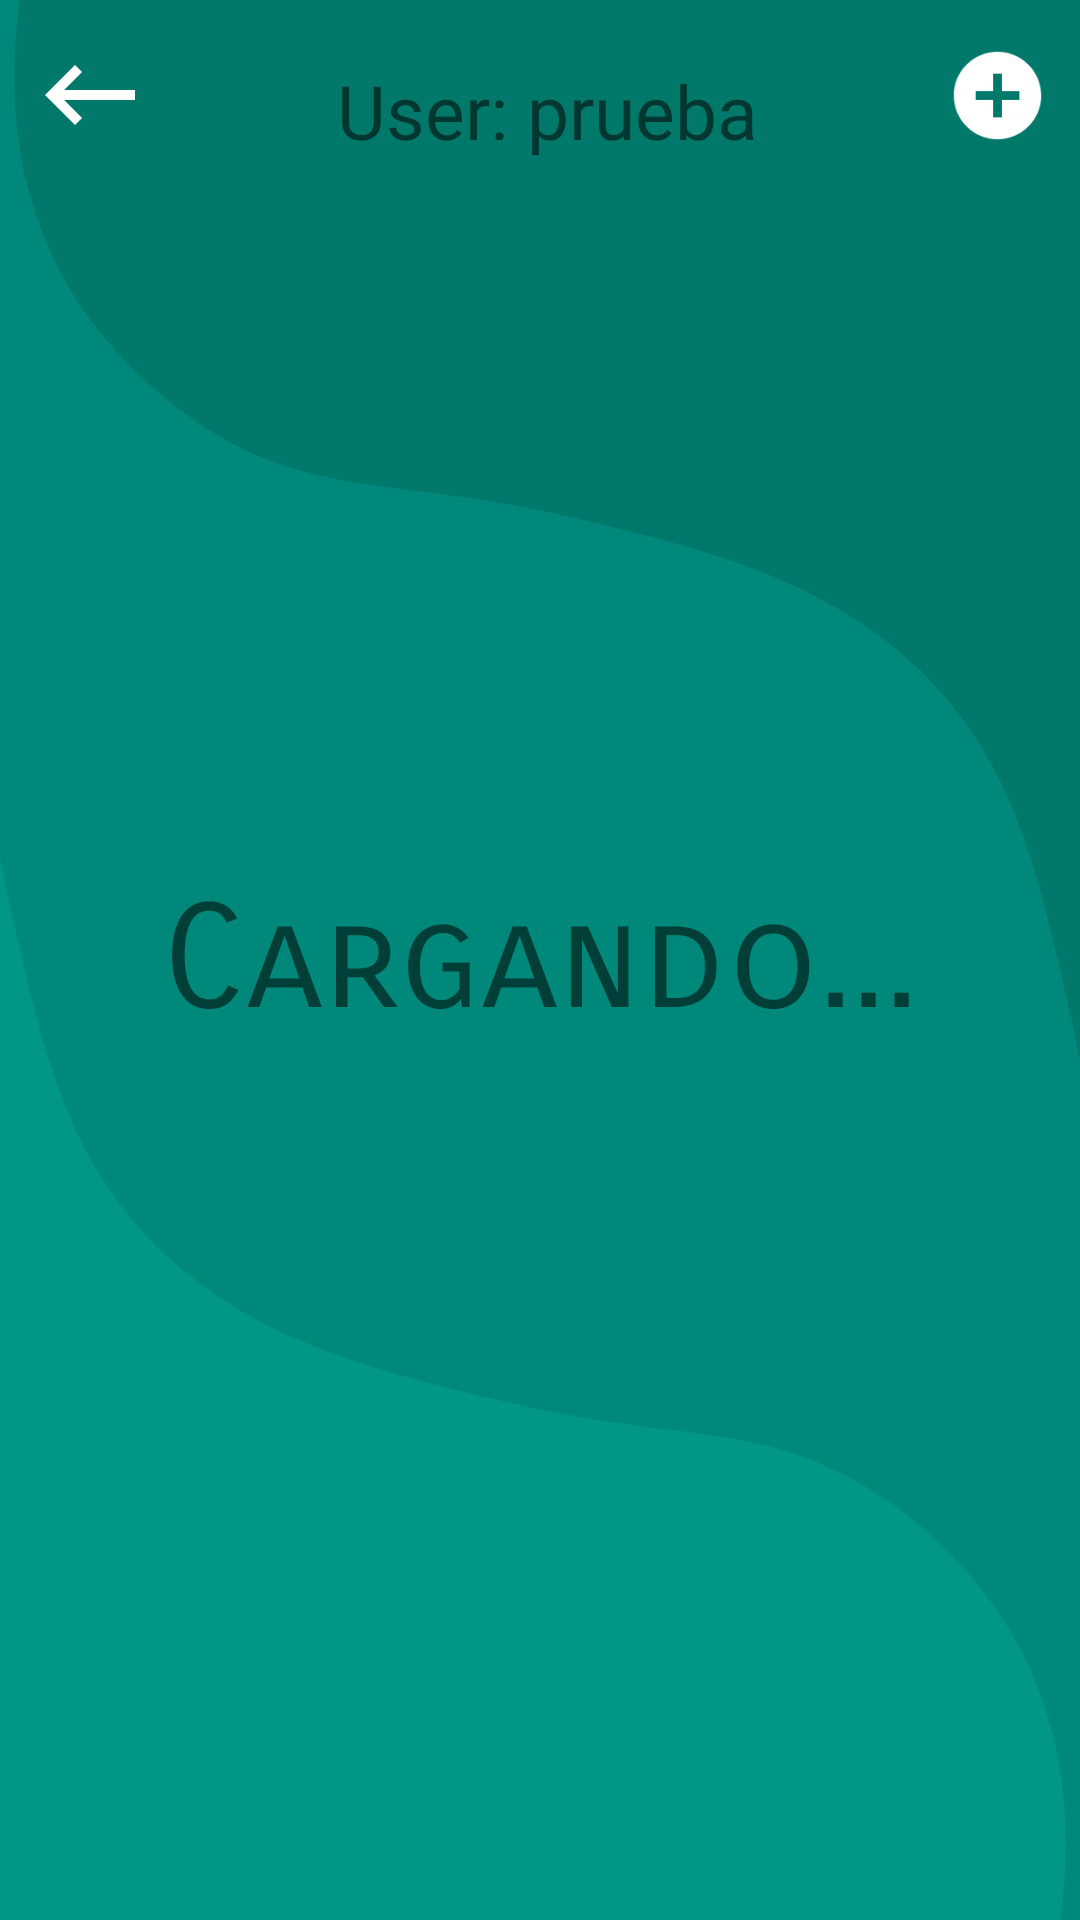

Layout XML and referenced resources for this Android screen:
<!-- AndroidManifest.xml: application theme Theme.Horario -->
<!-- res/layout/activity_home.xml -->
<?xml version="1.0" encoding="utf-8"?>
<androidx.constraintlayout.widget.ConstraintLayout xmlns:android="http://schemas.android.com/apk/res/android"
    xmlns:app="http://schemas.android.com/apk/res-auto"
    xmlns:tools="http://schemas.android.com/tools"
    android:layout_width="match_parent"
    android:layout_height="match_parent"
    android:background="@color/verde_fuerte"
    tools:context=".Home">

    <RelativeLayout
        android:layout_width="match_parent"
        android:layout_height="match_parent"
        android:orientation="vertical">

        <ImageView
            android:layout_width="match_parent"
            android:layout_height="match_parent"
            android:scaleType="fitStart"
            android:src="@drawable/ic_superior_02" />


        <ImageView
            android:layout_width="match_parent"
            android:layout_height="match_parent"
            android:gravity="bottom"
            android:rotationX="180"
            android:rotationY="180"
            android:scaleType="fitStart"
            android:src="@drawable/ic_superior" />

    </RelativeLayout>

    <LinearLayout
        android:layout_width="match_parent"
        android:layout_height="match_parent"
        android:orientation="vertical">

        <LinearLayout
            android:layout_width="match_parent"
            android:layout_height="wrap_content"
            android:orientation="horizontal"
            android:layout_marginTop="10dp">
            <ImageView
                android:id="@+id/regresar"
                android:layout_width="40dp"
                android:layout_height="40dp"
                android:layout_gravity="center"
                android:layout_marginStart="10dp"
                android:clickable="true"
                android:foreground="@drawable/effect_ripple_03"
                android:src="@drawable/ic_back" />
            <TextView
                android:id="@+id/home_title"
                android:layout_width="0dp"
                android:layout_weight="1"
                android:layout_height="wrap_content"
                android:text="User: prueba"
                android:textSize="25dp"
                android:textColor="@color/Blanco_Letras"
                android:textAlignment="center"
                android:layout_marginTop="10dp"/>

            <ImageView
                android:id="@+id/home_add"
                android:layout_width="35dp"
                android:layout_height="35dp"
                android:layout_gravity="center"
                android:layout_marginEnd="10dp"
                android:clickable="true"
                android:foreground="@drawable/effect_ripple_03"
                android:src="@drawable/ic_add" />
        </LinearLayout>
        <Space
            android:layout_width="match_parent"
            android:layout_height="25dp"/>

        <androidx.recyclerview.widget.RecyclerView
            android:id="@+id/home_recycler"
            android:layout_width="match_parent"
            android:layout_height="match_parent"
            tools:listitem="@layout/items_recycler_view"/>

    </LinearLayout>

    <RelativeLayout
        android:layout_width="match_parent"
        android:layout_height="match_parent"
        android:id="@+id/home_mensaje"
        android:visibility="gone">
        <TextView
            android:layout_width="match_parent"
            android:layout_height="wrap_content"
            android:text="Aun no hay grupos registrados"
            android:textAlignment="center"
            android:textColor="@color/Blanco_Letras"
            android:textSize="40dp"
            android:fontFamily="sans-serif-smallcaps"
            android:layout_marginTop="200dp"
            android:layout_marginStart="20dp"
            android:layout_marginEnd="20dp"/>
    </RelativeLayout>

    <RelativeLayout
        android:id="@+id/home_fondo"
        android:layout_width="match_parent"
        android:layout_height="match_parent"
        android:background="@color/oculto"
        android:clickable="true"
        android:visibility="gone"/>

    <RelativeLayout
        android:id="@+id/home_salir"
        android:layout_width="match_parent"
        android:layout_height="match_parent"
        android:gravity="center"
        android:visibility="gone">

        <androidx.cardview.widget.CardView
            android:layout_width="match_parent"
            android:layout_height="wrap_content"
            android:layout_marginStart="30dp"
            android:layout_marginEnd="30dp"
            app:cardCornerRadius="20dp">

            <LinearLayout
                android:layout_width="match_parent"
                android:layout_height="match_parent"
                android:orientation="vertical">

                <TextView
                    android:layout_width="match_parent"
                    android:layout_height="wrap_content"
                    android:text="¿Deseas salir?"
                    android:textAlignment="center"
                    android:textSize="33dp"
                    android:layout_marginTop="15dp"/>

                <LinearLayout
                    android:layout_width="wrap_content"
                    android:layout_height="wrap_content"
                    android:orientation="horizontal"
                    android:layout_marginStart="20dp"
                    android:layout_marginEnd="20dp"
                    android:layout_marginTop="30dp"
                    android:layout_gravity="center">
                    <Button
                        android:id="@+id/home_btn_cancelar"
                        android:layout_width="wrap_content"
                        android:layout_height="match_parent"
                        android:text="no"
                        android:backgroundTint="#03A9F4"
                        android:textColor="@color/Blanco_Letras"/>
                    <Space
                        android:layout_width="20dp"
                        android:layout_height="match_parent"/>
                    <Button
                        android:id="@+id/home_btn_salir"
                        android:layout_width="wrap_content"
                        android:layout_height="match_parent"

                        android:text="salir"
                        android:backgroundTint="#03A9F4"
                        android:textColor="@color/Blanco_Letras"/>
                </LinearLayout>
                <Space
                    android:layout_width="wrap_content"
                    android:layout_height="10dp"/>
            </LinearLayout>
        </androidx.cardview.widget.CardView>
    </RelativeLayout>

    <RelativeLayout
        android:id="@+id/home_agregar"
        android:layout_width="match_parent"
        android:layout_height="match_parent"
        android:gravity="center"
        android:visibility="gone">

        <androidx.cardview.widget.CardView
            android:layout_width="match_parent"
            android:layout_height="wrap_content"
            android:layout_marginStart="30dp"
            android:layout_marginEnd="30dp"
            app:cardCornerRadius="20dp">

            <LinearLayout
                android:layout_width="match_parent"
                android:layout_height="match_parent"
                android:orientation="vertical">
                <TextView
                    android:layout_width="wrap_content"
                    android:layout_height="wrap_content"
                    android:layout_gravity="center_horizontal"
                    android:layout_marginTop="13dp"
                    android:fontFamily="sans-serif-smallcaps"
                    android:text="Agregar Grupo"
                    android:textSize="35dp"/>

                <TextView
                    android:layout_width="wrap_content"
                    android:layout_height="wrap_content"
                    android:layout_marginStart="20dp"
                    android:layout_marginTop="15dp"
                    android:text="Nombre del grupo"
                    android:textSize="23dp" />

                <EditText
                    android:id="@+id/registro_nombre"
                    android:layout_width="match_parent"
                    android:layout_height="wrap_content"
                    android:layout_marginLeft="20dp"
                    android:layout_marginRight="20dp"
                    android:ems="10"
                    android:inputType="textPersonName"
                    android:hint="Grupo"
                    android:paddingLeft="5dp"
                    android:textColor="#3A3A3A"/>
                <LinearLayout
                    android:layout_width="wrap_content"
                    android:layout_height="wrap_content"
                    android:orientation="horizontal"
                    android:layout_marginStart="20dp"
                    android:layout_marginEnd="20dp"
                    android:layout_marginTop="10dp"
                    android:layout_gravity="center">
                    <Button
                        android:id="@+id/home_btn_cancelar_02"
                        android:layout_width="wrap_content"
                        android:layout_height="match_parent"
                        android:text="cancelar"
                        android:backgroundTint="#03A9F4"
                        android:textColor="@color/Blanco_Letras"/>
                    <Space
                        android:layout_width="20dp"
                        android:layout_height="match_parent"/>
                    <Button
                        android:id="@+id/home_btn_registrar"
                        android:layout_width="wrap_content"
                        android:layout_height="match_parent"
                        android:text="Registrar"
                        android:backgroundTint="#03A9F4"
                        android:textColor="@color/Blanco_Letras"/>
                </LinearLayout>
                <Space
                    android:layout_width="wrap_content"
                    android:layout_height="10dp"/>

            </LinearLayout>

        </androidx.cardview.widget.CardView>

    </RelativeLayout>

    <RelativeLayout
        android:id="@+id/home_cargando"
        android:layout_width="match_parent"
        android:layout_height="match_parent"
        android:gravity="center"
        android:background="@color/oculto"
        android:clickable="true">

        <TextView
            android:layout_width="match_parent"
            android:layout_height="wrap_content"
            android:text="Cargando..."
            android:textAlignment="center"
            android:textColor="@color/Blanco_Letras"
            android:textSize="48dp"
            android:fontFamily="sans-serif-smallcaps"/>
    </RelativeLayout>


</androidx.constraintlayout.widget.ConstraintLayout>
<!-- res/layout/items_recycler_view.xml (included above) -->
<?xml version="1.0" encoding="utf-8"?>
<LinearLayout xmlns:android="http://schemas.android.com/apk/res/android"
    android:layout_width="match_parent"
    android:layout_height="wrap_content"
    xmlns:app="http://schemas.android.com/apk/res-auto">

    <androidx.cardview.widget.CardView
        android:foreground="?android:attr/selectableItemBackground"
        android:id="@+id/recycler_carta"
        android:layout_width="match_parent"
        android:layout_height="wrap_content"
        android:layout_marginStart="20dp"
        android:layout_marginBottom="20dp"
        android:layout_marginEnd="20dp"
        android:clickable="true"
        app:cardCornerRadius="15dp"
        android:backgroundTint="@color/Blanco_Letras">

        <LinearLayout
            android:layout_width="match_parent"
            android:layout_height="wrap_content"
            android:layout_marginStart="10dp"
            android:layout_marginEnd="10dp"
            android:orientation="vertical">

            <Space
                android:layout_width="match_parent"
                android:layout_height="10dp"/>

            <LinearLayout
                android:layout_width="match_parent"
                android:layout_height="wrap_content"
                android:layout_gravity="center"
                android:orientation="horizontal">
                <TextView
                    android:layout_width="wrap_content"
                    android:layout_height="wrap_content"
                    android:text="Grupo: "
                    android:textAlignment="center"
                    android:textColor="@color/Negro"
                    android:textSize="20dp" 
                    android:layout_gravity="center"/>

                <TextView
                    android:id="@+id/recycler_grupo"
                    android:layout_width="0dp"
                    android:layout_weight="1"
                    android:layout_height="wrap_content"
                    android:text="078ca"
                    android:textColor="@color/Negro"
                    android:textSize="20dp"
                    android:layout_gravity="center"/>

                <ImageView
                    android:layout_width="35dp"
                    android:layout_height="35dp"
                    android:src="@drawable/ic_delete"
                    android:layout_gravity="center"/>

            </LinearLayout>

            <LinearLayout
                android:layout_width="match_parent"
                android:layout_height="wrap_content"
                android:layout_gravity="center"
                android:orientation="horizontal">
                <TextView
                    android:layout_width="wrap_content"
                    android:layout_height="wrap_content"
                    android:text="Materias: "
                    android:textAlignment="center"
                    android:textColor="@color/Negro"
                    android:textSize="20dp" />

                <TextView
                    android:id="@+id/recycler_nuMaterias"
                    android:layout_width="wrap_content"
                    android:layout_height="wrap_content"
                    android:text="5"
                    android:textAlignment="center"
                    android:textColor="@color/Negro"
                    android:textSize="20dp" />

            </LinearLayout>
            <LinearLayout
                android:layout_width="match_parent"
                android:layout_height="wrap_content"
                android:layout_gravity="center"
                android:orientation="horizontal">
                <TextView
                    android:layout_width="wrap_content"
                    android:layout_height="wrap_content"
                    android:text="Horas Semanales: "
                    android:textAlignment="center"
                    android:textColor="@color/Negro"
                    android:textSize="20dp" />

                <TextView
                    android:id="@+id/recycler_horas"
                    android:layout_width="wrap_content"
                    android:layout_height="wrap_content"
                    android:text="50"
                    android:textAlignment="center"
                    android:textColor="@color/Negro"
                    android:textSize="20dp" />

            </LinearLayout>
            <Space
                android:layout_width="match_parent"
                android:layout_height="10dp"/>

        </LinearLayout>


    </androidx.cardview.widget.CardView>


</LinearLayout>
<!-- resources referenced by this layout -->
<resources>
  <color name="Negro">#FF000000</color>
  <color name="verde_fuerte">#00897B</color>
  <!-- drawable effect_ripple_03 (drawable) -->
  <?xml version="1.0" encoding="utf-8"?>
  <ripple xmlns:android="http://schemas.android.com/apk/res/android"
      xmlns:tools="http://schemas.android.com/tools"
      android:color="@color/colorPrimaryVariant"
      tools:targetApi="lollipop">
  </ripple>
  <!-- drawable ic_add (drawable) -->
  <vector android:height="40dp" android:tint="@color/Blanco_Letras"
      android:viewportHeight="24" android:viewportWidth="24"
      android:width="40dp" xmlns:android="http://schemas.android.com/apk/res/android">
      <path android:fillColor="@android:color/white" android:pathData="M12,2C6.48,2 2,6.48 2,12s4.48,10 10,10 10,-4.48 10,-10S17.52,2 12,2zM17,13h-4v4h-2v-4L7,13v-2h4L11,7h2v4h4v2z"/>
  </vector>
  <!-- drawable ic_back (drawable) -->
  <vector android:height="40dp" android:tint="@color/Blanco_Letras"
      android:viewportHeight="24" android:viewportWidth="24"
      android:width="40dp" xmlns:android="http://schemas.android.com/apk/res/android">
      <path android:fillColor="@android:color/white" android:pathData="M21,11H6.83l3.58,-3.59L9,6l-6,6 6,6 1.41,-1.41L6.83,13H21z"/>
  </vector>
  <!-- drawable ic_delete (drawable) -->
  <vector android:height="40dp" android:tint="@color/gris"
      android:viewportHeight="24" android:viewportWidth="24"
      android:width="40dp" xmlns:android="http://schemas.android.com/apk/res/android">
      <path android:fillColor="@android:color/white" android:pathData="M6,19c0,1.1 0.9,2 2,2h8c1.1,0 2,-0.9 2,-2V7H6v12zM19,4h-3.5l-1,-1h-5l-1,1H5v2h14V4z"/>
  </vector>
  <!-- drawable ic_superior (drawable) -->
  <vector xmlns:android="http://schemas.android.com/apk/res/android"
      android:width="400dp"
      android:height="400dp"
      android:viewportWidth="400"
      android:viewportHeight="400">
    <path
        android:pathData="M20.44,-42.42c50.47,-11.69 130.44,-24.22 226.8,-12.74c88.03,10.49 190.72,22.73 246.24,89.64c123.14,148.39 -56.18,480.76 -79.92,475.32c-8.69,-1.99 5.01,-48.86 -15.34,-137.41c-11.72,-51.01 -20.19,-87.86 -49.97,-120.04c-36.44,-39.38 -85.74,-51.17 -134.47,-62.82c-66.97,-16.01 -98.33,-6.2 -141.61,-36.79c-26.91,-19.02 -40.57,-41.04 -43.65,-46.17C-9.36,43.49 15.25,-28.23 20.44,-42.42"
        android:strokeWidth="5"
        android:fillColor="@color/colorPrimary"
        android:strokeColor="@color/colorPrimary"/>
  </vector>
  <!-- drawable ic_superior_02 (drawable-v24) -->
  <vector xmlns:android="http://schemas.android.com/apk/res/android"
      android:width="400dp"
      android:height="400dp"
      android:viewportWidth="400"
      android:viewportHeight="400">
    <path
        android:pathData="M20.44,-42.42c50.47,-11.69 130.44,-24.22 226.8,-12.74c88.03,10.49 190.72,22.73 246.24,89.64c123.14,148.39 -56.18,480.76 -79.92,475.32c-8.69,-1.99 5.01,-48.86 -15.34,-137.41c-11.72,-51.01 -20.19,-87.86 -49.97,-120.04c-36.44,-39.38 -85.74,-51.17 -134.47,-62.82c-66.97,-16.01 -98.33,-6.2 -141.61,-36.79c-26.91,-19.02 -40.57,-41.04 -43.65,-46.17C-9.36,43.49 15.25,-28.23 20.44,-42.42"
        android:strokeWidth="5"
        android:fillColor="@color/colorPrimaryVariant"
        android:strokeColor="@color/colorPrimaryVariant"/>
  </vector>
  <style name="Theme.Horario" parent="Theme.MaterialComponents.Light.NoActionBar">
          <item name="colorPrimary">@color/colorPrimary</item>
          <item name="colorPrimaryVariant">@color/colorPrimaryVariant</item>
          <item name="colorOnPrimary">@color/colorOnPrimary</item>
          <item name="android:statusBarColor" tools:targetApi="l">?attr/colorPrimaryVariant</item>
      </style>
  <color name="colorPrimaryVariant">#00796B</color>
  <color name="gris">#757575</color>
  <color name="colorPrimary">#009688</color>
  <color name="colorOnPrimary">#536DFE</color>
</resources>
